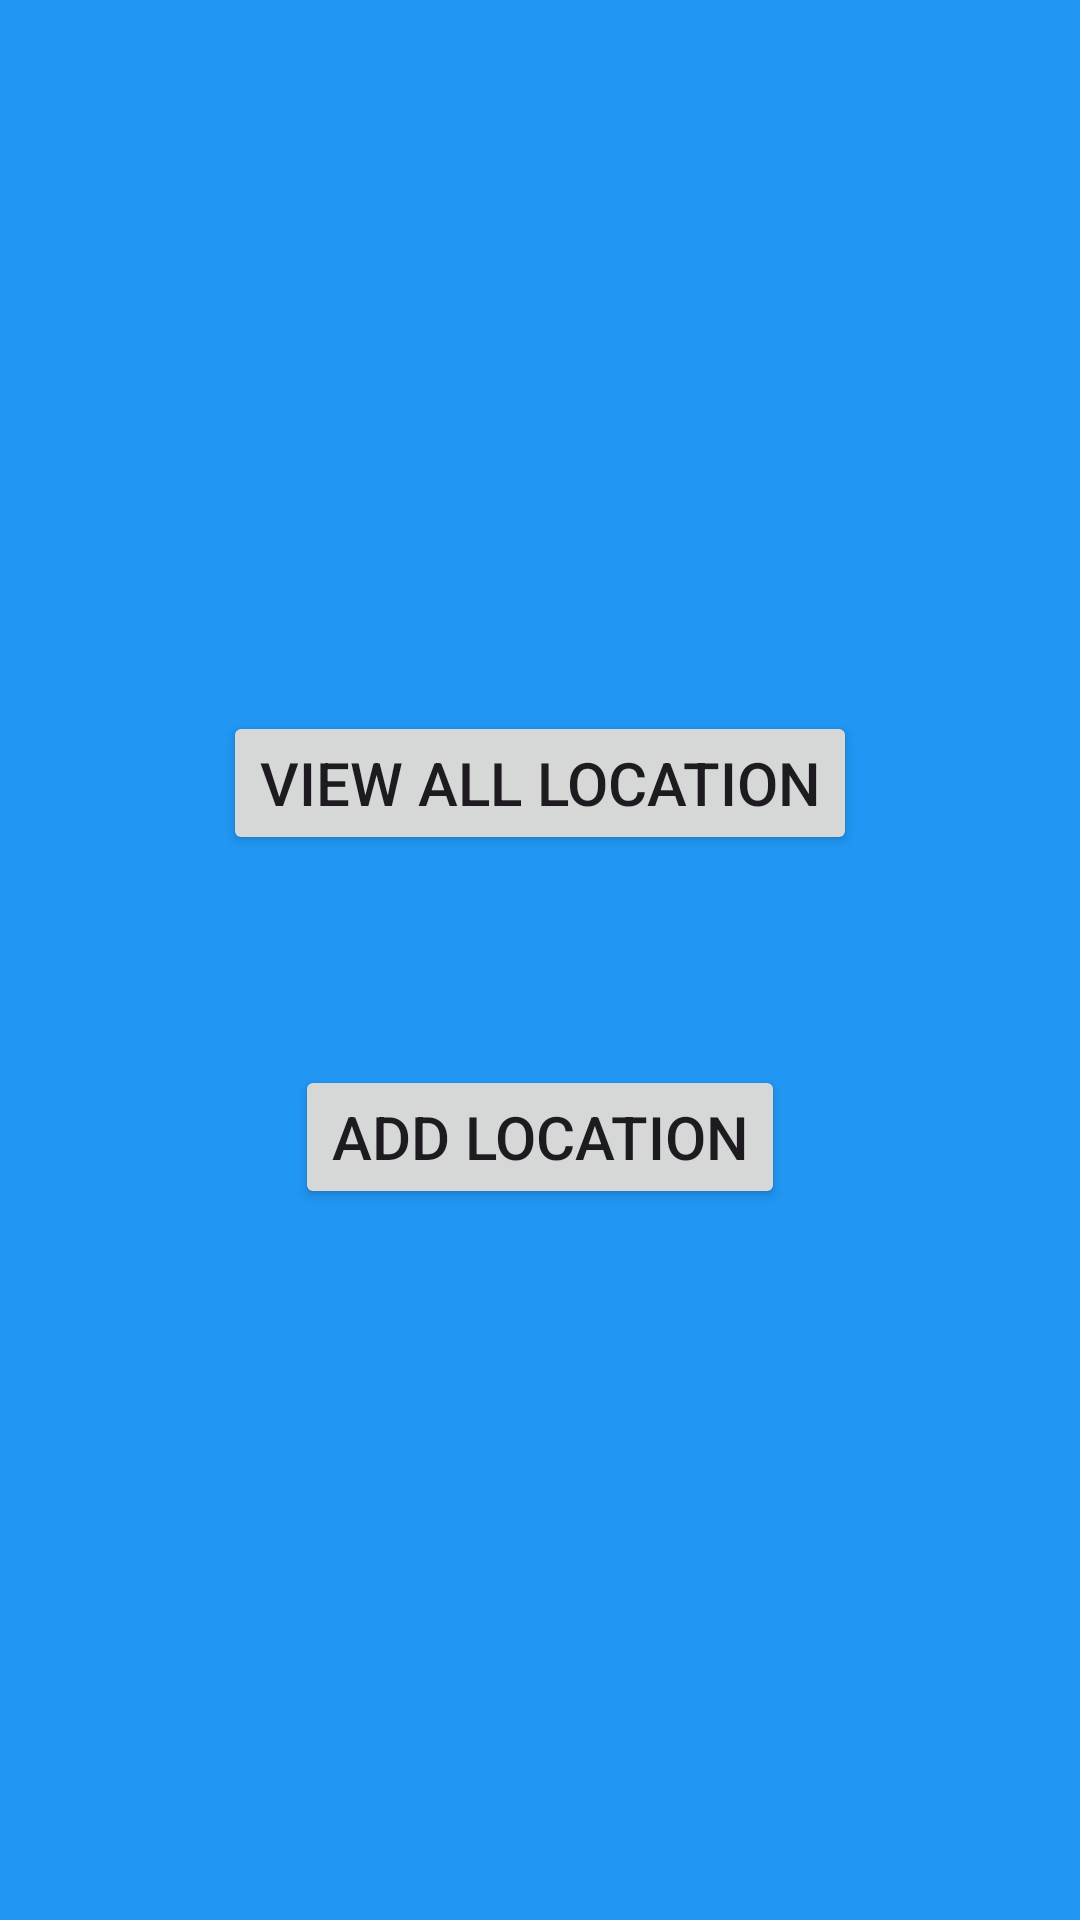

Layout XML and referenced resources for this Android screen:
<!-- AndroidManifest.xml: application theme Theme.Maps_DB -->
<!-- res/layout/activity_junction.xml -->
<?xml version="1.0" encoding="utf-8"?>
<LinearLayout xmlns:android="http://schemas.android.com/apk/res/android"
    xmlns:app="http://schemas.android.com/apk/res-auto"
    xmlns:tools="http://schemas.android.com/tools"
    android:layout_width="match_parent"
    android:layout_height="match_parent"
    android:orientation="vertical"
    tools:context=".Junction"
    android:gravity="center"
    android:background="#2196F3">

    <Button
        android:id="@+id/bView"
        android:layout_width="wrap_content"
        android:layout_height="wrap_content"
        android:text="View all location"
        android:layout_marginBottom="70dp"
        android:textSize="20dp"/>

    <Button
        android:id="@+id/bAdd"
        android:layout_width="wrap_content"
        android:layout_height="wrap_content"
        android:text="Add location"
        android:textSize="20dp"/>
</LinearLayout>
<!-- resources referenced by this layout -->
<resources>
  <style name="Theme.Maps_DB" parent="Base.Theme.Maps_DB" />
  <style name="Base.Theme.Maps_DB" parent="Theme.Material3.DayNight.NoActionBar">
          
          
      </style>
</resources>
